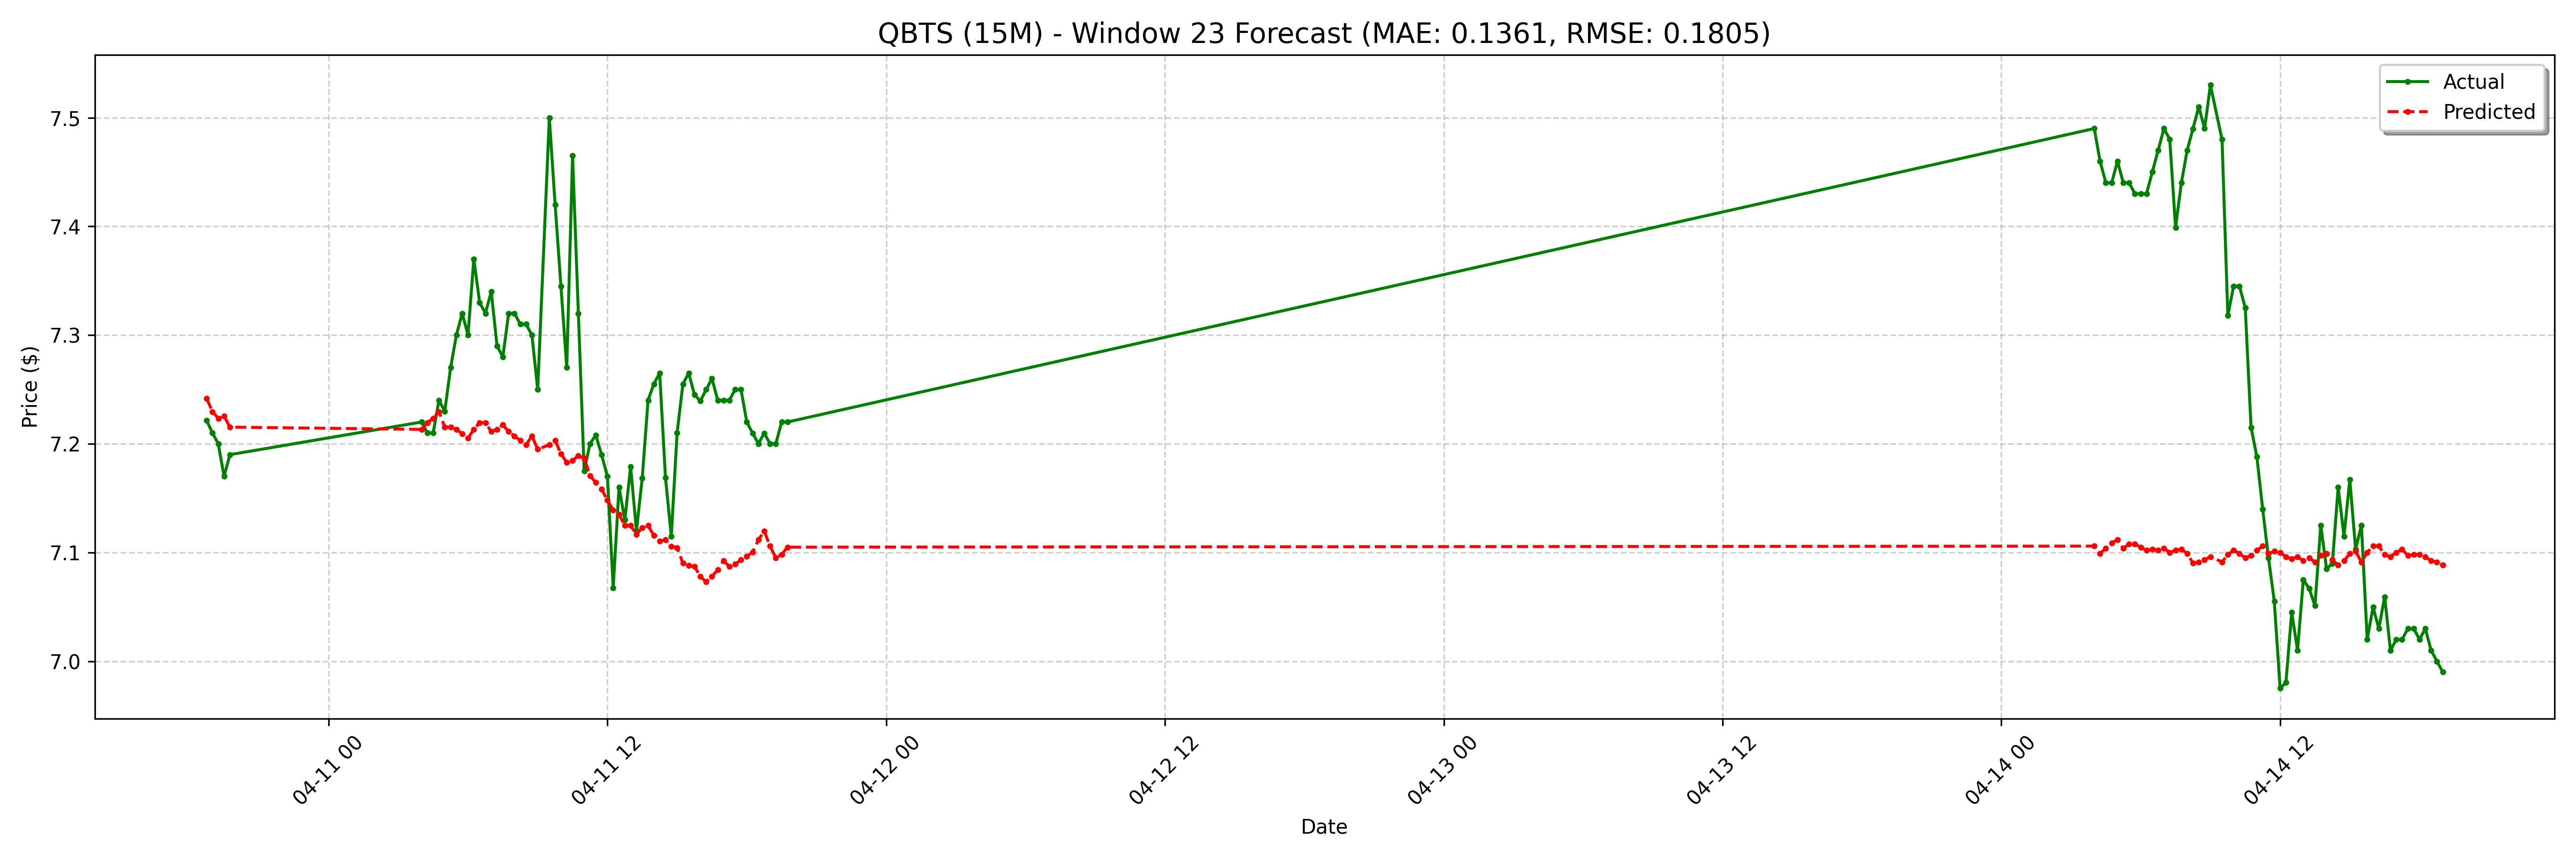

The data file committed next to this chart (first rows):
date, actual, forecast
2025-04-10 18:45:00-04:00, 7.221, 7.242
2025-04-10 19:00:00-04:00, 7.21, 7.23
2025-04-10 19:15:00-04:00, 7.2, 7.223
2025-04-10 19:30:00-04:00, 7.17, 7.225
2025-04-10 19:45:00-04:00, 7.19, 7.215
2025-04-11 04:00:00-04:00, 7.22, 7.213
2025-04-11 04:15:00-04:00, 7.21, 7.219
2025-04-11 04:30:00-04:00, 7.21, 7.223
2025-04-11 04:45:00-04:00, 7.24, 7.23
2025-04-11 05:00:00-04:00, 7.23, 7.215
2025-04-11 05:15:00-04:00, 7.27, 7.215
2025-04-11 05:30:00-04:00, 7.3, 7.213
2025-04-11 05:45:00-04:00, 7.32, 7.209
2025-04-11 06:00:00-04:00, 7.3, 7.205
2025-04-11 06:15:00-04:00, 7.37, 7.213
2025-04-11 06:30:00-04:00, 7.33, 7.219
2025-04-11 06:45:00-04:00, 7.32, 7.219
2025-04-11 07:00:00-04:00, 7.34, 7.211
2025-04-11 07:15:00-04:00, 7.29, 7.213
2025-04-11 07:30:00-04:00, 7.28, 7.217
2025-04-11 07:45:00-04:00, 7.32, 7.211
2025-04-11 08:00:00-04:00, 7.32, 7.207
2025-04-11 08:15:00-04:00, 7.31, 7.203
2025-04-11 08:30:00-04:00, 7.31, 7.199
2025-04-11 08:45:00-04:00, 7.3, 7.207
2025-04-11 09:00:00-04:00, 7.25, 7.195
2025-04-11 09:30:00-04:00, 7.5, 7.199
2025-04-11 09:45:00-04:00, 7.42, 7.203
2025-04-11 10:00:00-04:00, 7.345, 7.191
2025-04-11 10:15:00-04:00, 7.27, 7.183
2025-04-11 10:30:00-04:00, 7.465, 7.185
2025-04-11 10:45:00-04:00, 7.32, 7.189
2025-04-11 11:00:00-04:00, 7.175, 7.187
2025-04-11 11:15:00-04:00, 7.2, 7.171
2025-04-11 11:30:00-04:00, 7.208, 7.164
2025-04-11 11:45:00-04:00, 7.19, 7.158
2025-04-11 12:00:00-04:00, 7.17, 7.148
2025-04-11 12:15:00-04:00, 7.068, 7.139
2025-04-11 12:30:00-04:00, 7.16, 7.135
2025-04-11 12:45:00-04:00, 7.13, 7.125
2025-04-11 13:00:00-04:00, 7.179, 7.125
2025-04-11 13:15:00-04:00, 7.12, 7.117
2025-04-11 13:30:00-04:00, 7.168, 7.123
2025-04-11 13:45:00-04:00, 7.24, 7.125
2025-04-11 14:00:00-04:00, 7.255, 7.116
2025-04-11 14:15:00-04:00, 7.265, 7.111
2025-04-11 14:30:00-04:00, 7.169, 7.112
2025-04-11 14:45:00-04:00, 7.115, 7.105
2025-04-11 15:00:00-04:00, 7.21, 7.104
2025-04-11 15:15:00-04:00, 7.255, 7.09
2025-04-11 15:30:00-04:00, 7.265, 7.088
2025-04-11 15:45:00-04:00, 7.245, 7.087
2025-04-11 16:00:00-04:00, 7.239, 7.078
2025-04-11 16:15:00-04:00, 7.25, 7.073
2025-04-11 16:30:00-04:00, 7.26, 7.078
2025-04-11 16:45:00-04:00, 7.24, 7.084
2025-04-11 17:00:00-04:00, 7.24, 7.092
2025-04-11 17:15:00-04:00, 7.24, 7.087
2025-04-11 17:30:00-04:00, 7.25, 7.089
2025-04-11 17:45:00-04:00, 7.25, 7.093
... 68 more rows
